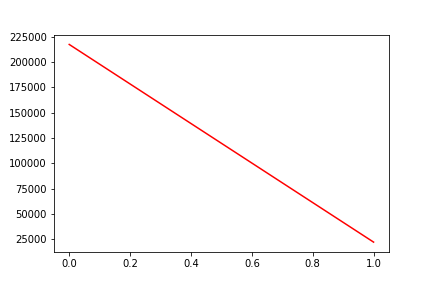

Data behind this chart, as committed beside it:
, date, assets
0, 0, 217505
1, 20190403, 22067
